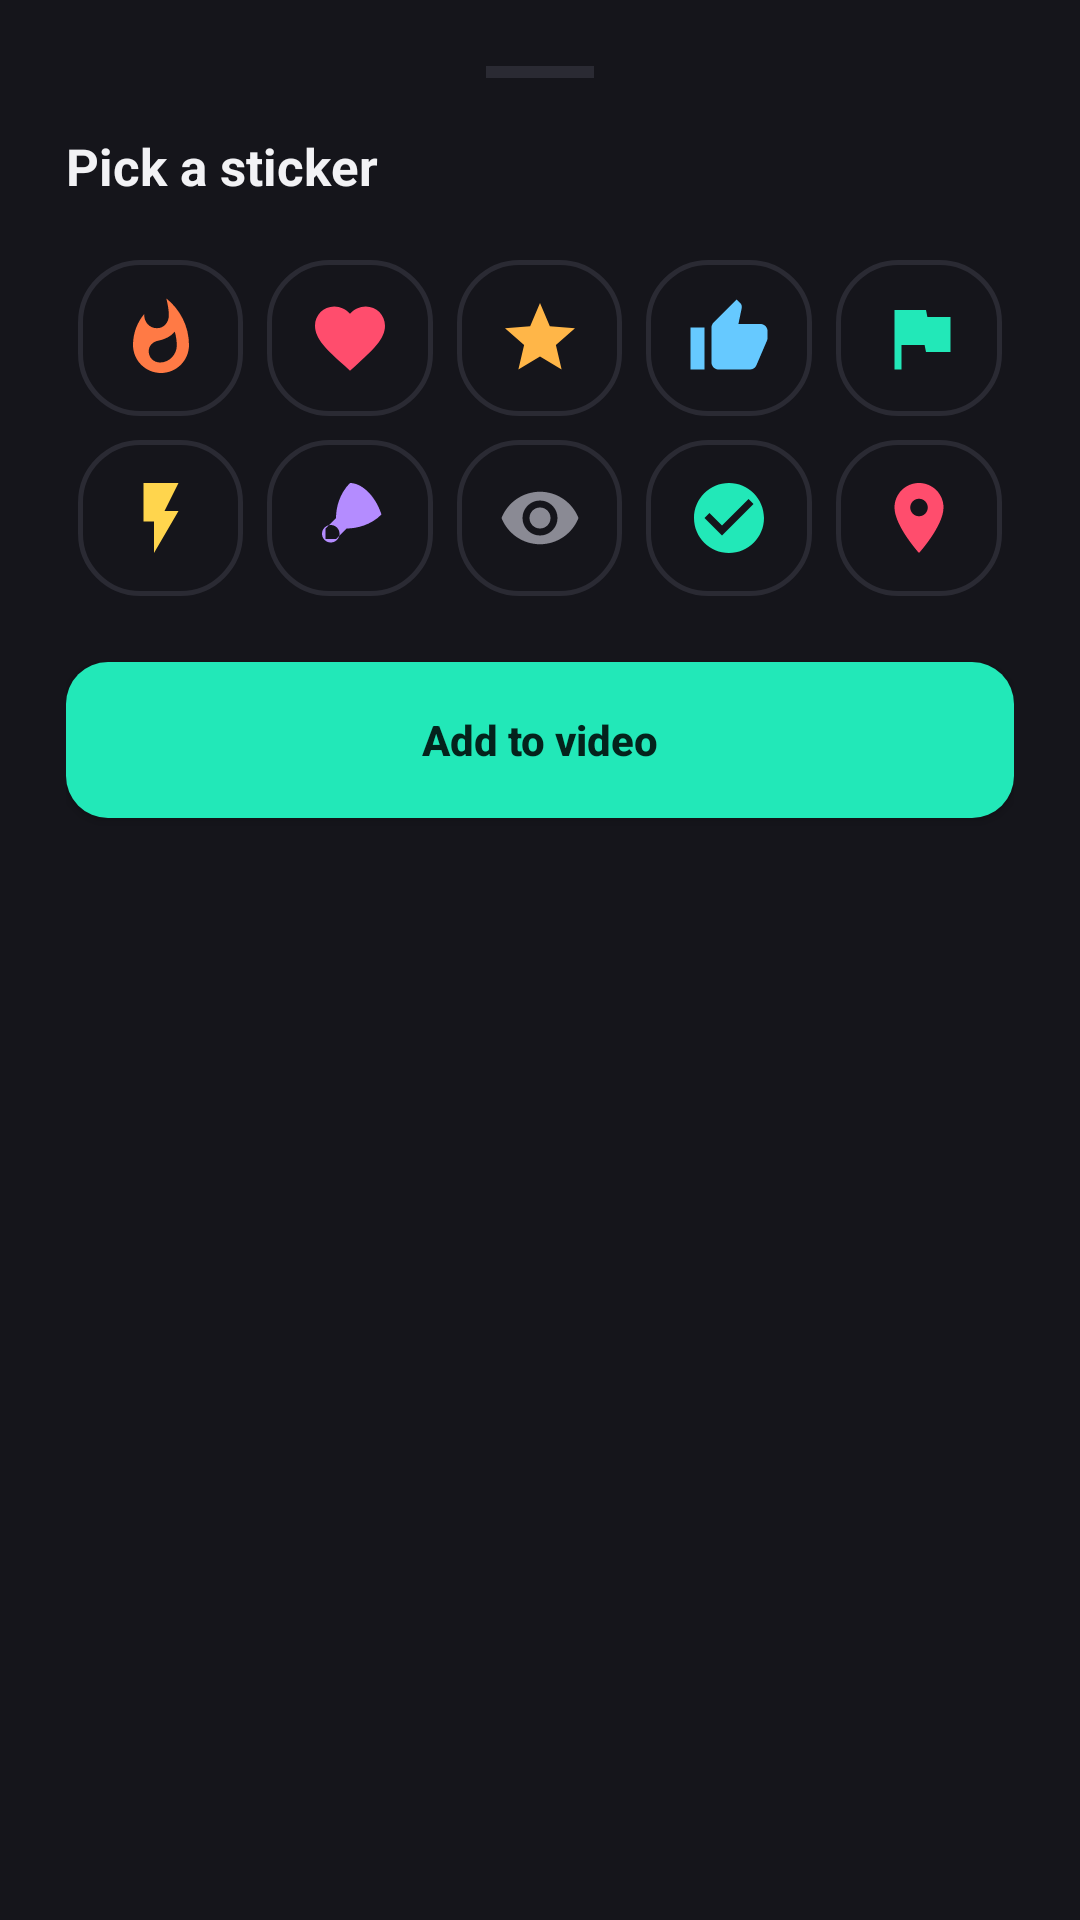

Android layout source for this screen:
<!-- AndroidManifest.xml: application theme Theme.AppCompat.Light.NoActionBar -->
<!-- res/layout/sheet_sticker_pick.xml -->
<?xml version="1.0" encoding="utf-8"?>
<LinearLayout xmlns:android="http://schemas.android.com/apk/res/android"
    android:layout_width="match_parent"
    android:layout_height="wrap_content"
    android:orientation="vertical"
    android:background="@color/panel"
    android:padding="22dp">

    <View
        android:layout_width="36dp"
        android:layout_height="4dp"
        android:layout_gravity="center_horizontal"
        android:background="@color/line"
        android:layout_marginBottom="18dp"/>

    <TextView
        android:layout_width="wrap_content"
        android:layout_height="wrap_content"
        android:text="Pick a sticker"
        android:textColor="@color/text_main"
        android:textSize="17sp"
        android:textStyle="bold"
        android:layout_marginBottom="16dp"/>

    <GridLayout
        android:id="@+id/stickerGrid"
        android:layout_width="match_parent"
        android:layout_height="wrap_content"
        android:columnCount="5"
        android:rowCount="2"
        android:layout_marginBottom="18dp">

        <ImageButton android:id="@+id/stk_fire" android:layout_width="0dp" android:layout_height="52dp" android:layout_columnWeight="1" android:layout_margin="4dp" android:background="@drawable/chip_bg" android:src="@drawable/ic_fire" android:scaleType="centerInside" android:contentDescription="fire"/>
        <ImageButton android:id="@+id/stk_heart" android:layout_width="0dp" android:layout_height="52dp" android:layout_columnWeight="1" android:layout_margin="4dp" android:background="@drawable/chip_bg" android:src="@drawable/ic_heart" android:scaleType="centerInside" android:contentDescription="heart"/>
        <ImageButton android:id="@+id/stk_star" android:layout_width="0dp" android:layout_height="52dp" android:layout_columnWeight="1" android:layout_margin="4dp" android:background="@drawable/chip_bg" android:src="@drawable/ic_star" android:scaleType="centerInside" android:contentDescription="star"/>
        <ImageButton android:id="@+id/stk_thumb" android:layout_width="0dp" android:layout_height="52dp" android:layout_columnWeight="1" android:layout_margin="4dp" android:background="@drawable/chip_bg" android:src="@drawable/ic_thumb_up" android:scaleType="centerInside" android:contentDescription="thumb up"/>
        <ImageButton android:id="@+id/stk_flag" android:layout_width="0dp" android:layout_height="52dp" android:layout_columnWeight="1" android:layout_margin="4dp" android:background="@drawable/chip_bg" android:src="@drawable/ic_flag" android:scaleType="centerInside" android:contentDescription="flag"/>

        <ImageButton android:id="@+id/stk_flash" android:layout_width="0dp" android:layout_height="52dp" android:layout_columnWeight="1" android:layout_margin="4dp" android:background="@drawable/chip_bg" android:src="@drawable/ic_flash" android:scaleType="centerInside" android:contentDescription="flash"/>
        <ImageButton android:id="@+id/stk_rocket" android:layout_width="0dp" android:layout_height="52dp" android:layout_columnWeight="1" android:layout_margin="4dp" android:background="@drawable/chip_bg" android:src="@drawable/ic_rocket" android:scaleType="centerInside" android:contentDescription="rocket"/>
        <ImageButton android:id="@+id/stk_eye" android:layout_width="0dp" android:layout_height="52dp" android:layout_columnWeight="1" android:layout_margin="4dp" android:background="@drawable/chip_bg" android:src="@drawable/ic_eye" android:scaleType="centerInside" android:contentDescription="eye"/>
        <ImageButton android:id="@+id/stk_check" android:layout_width="0dp" android:layout_height="52dp" android:layout_columnWeight="1" android:layout_margin="4dp" android:background="@drawable/chip_bg" android:src="@drawable/ic_check_circle" android:scaleType="centerInside" android:contentDescription="check"/>
        <ImageButton android:id="@+id/stk_pin" android:layout_width="0dp" android:layout_height="52dp" android:layout_columnWeight="1" android:layout_margin="4dp" android:background="@drawable/chip_bg" android:src="@drawable/ic_pin" android:scaleType="centerInside" android:contentDescription="pin"/>
    </GridLayout>

    <Button
        android:id="@+id/btnStickerSave"
        android:layout_width="match_parent"
        android:layout_height="52dp"
        android:text="Add to video"
        android:textAllCaps="false"
        android:textColor="@color/teal_ink"
        android:textStyle="bold"
        android:background="@drawable/btn_primary"/>

</LinearLayout>
<!-- resources referenced by this layout -->
<resources>
  <color name="line">#2A2A33</color>
  <color name="panel">#15151B</color>
  <color name="teal_ink">#04231C</color>
  <color name="text_main">#F2F2F5</color>
  <!-- drawable btn_primary (drawable) -->
  <shape xmlns:android="http://schemas.android.com/apk/res/android">
      <solid android:color="@color/teal"/>
      <corners android:radius="14dp"/>
  </shape>
  <!-- drawable ic_check_circle (drawable) -->
  <vector xmlns:android="http://schemas.android.com/apk/res/android"
      android:width="28dp" android:height="28dp" android:viewportWidth="24" android:viewportHeight="24">
      <path android:fillColor="#22E8B8" android:pathData="M12,2C6.48,2 2,6.48 2,12s4.48,10 10,10 10,-4.48 10,-10S17.52,2 12,2zM10,17l-5,-5 1.41,-1.41L10,14.17l7.59,-7.59L19,8z"/>
  </vector>
  <!-- drawable ic_eye (drawable) -->
  <vector xmlns:android="http://schemas.android.com/apk/res/android"
      android:width="28dp" android:height="28dp" android:viewportWidth="24" android:viewportHeight="24">
      <path android:fillColor="#8A8A94" android:pathData="M12,4.5C7,4.5 2.73,7.61 1,12c1.73,4.39 6,7.5 11,7.5s9.27,-3.11 11,-7.5c-1.73,-4.39 -6,-7.5 -11,-7.5zM12,17c-2.76,0 -5,-2.24 -5,-5s2.24,-5 5,-5 5,2.24 5,5 -2.24,5 -5,5zM12,9c-1.66,0 -3,1.34 -3,3s1.34,3 3,3 3,-1.34 3,-3 -1.34,-3 -3,-3z"/>
  </vector>
  <!-- drawable ic_flag (drawable) -->
  <vector xmlns:android="http://schemas.android.com/apk/res/android"
      android:width="28dp" android:height="28dp" android:viewportWidth="24" android:viewportHeight="24">
      <path android:fillColor="#22E8B8" android:pathData="M14.4,6L14,4H5v17h2v-7h6.6l0.4,2h7V6z"/>
  </vector>
  <!-- drawable ic_flash (drawable) -->
  <vector xmlns:android="http://schemas.android.com/apk/res/android"
      android:width="28dp" android:height="28dp" android:viewportWidth="24" android:viewportHeight="24">
      <path android:fillColor="#FFD54D" android:pathData="M7,2v11h3v9l7,-12h-4l4,-8z"/>
  </vector>
  <!-- drawable ic_heart (drawable) -->
  <vector xmlns:android="http://schemas.android.com/apk/res/android"
      android:width="28dp" android:height="28dp" android:viewportWidth="24" android:viewportHeight="24">
      <path android:fillColor="#FF4D6D" android:pathData="M12,21.35l-1.45,-1.32C5.4,15.36 2,12.28 2,8.5 2,5.42 4.42,3 7.5,3c1.74,0 3.41,0.81 4.5,2.09C13.09,3.81 14.76,3 16.5,3 19.58,3 22,5.42 22,8.5c0,3.78 -3.4,6.86 -8.55,11.54L12,21.35z"/>
  </vector>
  <!-- drawable ic_pin (drawable) -->
  <vector xmlns:android="http://schemas.android.com/apk/res/android"
      android:width="28dp" android:height="28dp" android:viewportWidth="24" android:viewportHeight="24">
      <path android:fillColor="#FF4D6D" android:pathData="M12,2C8.13,2 5,5.13 5,9c0,5.25 7,13 7,13s7,-7.75 7,-13c0,-3.87 -3.13,-7 -7,-7zM12,11.5c-1.38,0 -2.5,-1.12 -2.5,-2.5s1.12,-2.5 2.5,-2.5 2.5,1.12 2.5,2.5 -1.12,2.5 -2.5,2.5z"/>
  </vector>
  <!-- drawable ic_rocket (drawable) -->
  <vector xmlns:android="http://schemas.android.com/apk/res/android"
      android:width="28dp" android:height="28dp" android:viewportWidth="24" android:viewportHeight="24">
      <path android:fillColor="#B48CFF" android:pathData="M12,2c-3,3 -4,7 -4,10l-3,3v3h3l3,-3c3,0 7,-1 10,-4 -2,-6 -6,-9 -9,-9zM7,15l-3,3M9,16.5c0,1.38 -1.12,2.5 -2.5,2.5S4,17.88 4,16.5 5.12,14 6.5,14 9,15.12 9,16.5z"/>
  </vector>
  <!-- drawable ic_star (drawable) -->
  <vector xmlns:android="http://schemas.android.com/apk/res/android"
      android:width="28dp" android:height="28dp" android:viewportWidth="24" android:viewportHeight="24">
      <path android:fillColor="#FFB648" android:pathData="M12,17.27L18.18,21l-1.64,-7.03L22,9.24l-7.19,-0.61L12,2 9.19,8.63 2,9.24l5.46,4.73L5.82,21z"/>
  </vector>
  <color name="teal">#22E8B8</color>
</resources>
